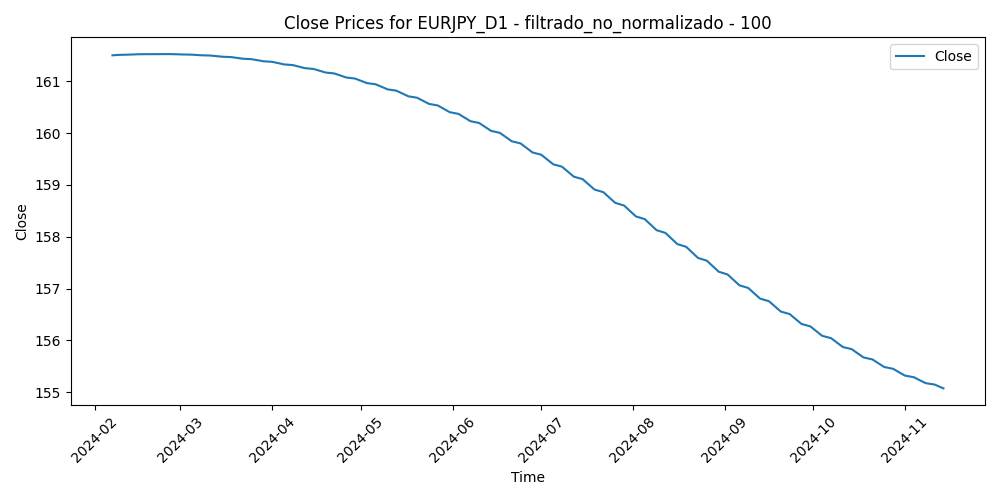

The file beside this chart, header and first rows:
Time, Close, Volume, diferencia_media_100
2024-02-07, 161.5, 98038, -0.5638
2024-02-08, 161.5, 100080, -1.842
2024-02-09, 161.5, 97104, -1.836
2024-02-12, 161.5, 81004, -1.718
2024-02-13, 161.5, 94669, -2.291
2024-02-14, 161.5, 90158, -2.313
2024-02-15, 161.5, 90343, -2.237
2024-02-16, 161.5, 90513, -2.515
2024-02-19, 161.5, 64190, -2.454
2024-02-20, 161.5, 89749, -2.702
2024-02-21, 161.5, 89830, -3.161
2024-02-22, 161.5, 99927, -3.395
2024-02-23, 161.5, 83367, -3.286
2024-02-26, 161.5, 88060, -3.881
2024-02-27, 161.5, 80202, -3.529
2024-02-28, 161.5, 82864, -3.564
2024-02-29, 161.5, 104429, -2.242
2024-03-01, 161.5, 94412, -2.802
2024-03-04, 161.5, 82686, -3.472
2024-03-05, 161.5, 92820, -2.939
2024-03-06, 161.5, 97410, -2.804
2024-03-07, 161.5, 113018, -2.001
2024-03-08, 161.5, 114471, -0.7295
2024-03-11, 161.5, 133413, -0.433
2024-03-12, 161.5, 153039, -1.204
2024-03-13, 161.5, 130872, -1.597
2024-03-14, 161.5, 136681, -1.223
2024-03-15, 161.5, 133145, -2.067
2024-03-18, 161.5, 110900, -1.917
2024-03-19, 161.5, 159032, -3.597
2024-03-20, 161.5, 147320, -4.799
2024-03-21, 161.4, 170748, -4.247
2024-03-22, 161.4, 147069, -3.2
2024-03-25, 161.4, 114798, -3.581
2024-03-26, 161.4, 118989, -3.604
2024-03-27, 161.4, 130498, -3.163
2024-03-28, 161.4, 130699, -2.645
2024-03-29, 161.4, 104595, -2.645
2024-04-01, 161.4, 100814, -2.286
2024-04-02, 161.4, 125890, -2.571
2024-04-03, 161.4, 113287, -3.7
2024-04-04, 161.3, 109293, -3.345
2024-04-05, 161.3, 149726, -3.619
2024-04-08, 161.3, 109484, -4.202
2024-04-09, 161.3, 108198, -4.085
2024-04-10, 161.3, 141264, -3.775
2024-04-11, 161.3, 161889, -3.655
2024-04-12, 161.3, 147655, -2.311
2024-04-15, 161.2, 164537, -3.147
2024-04-16, 161.2, 161270, -3.536
2024-04-17, 161.2, 148019, -3.988
2024-04-18, 161.2, 130160, -3.798
2024-04-19, 161.2, 185352, -3.947
2024-04-22, 161.2, 112938, -4.078
2024-04-23, 161.1, 120775, -4.772
2024-04-24, 161.1, 107714, -5.197
2024-04-25, 161.1, 137189, -5.928
2024-04-26, 161.1, 155330, -8.059
2024-04-29, 161.1, 230573, -6.251
2024-04-30, 161, 142899, -6.79
... 142 more rows
